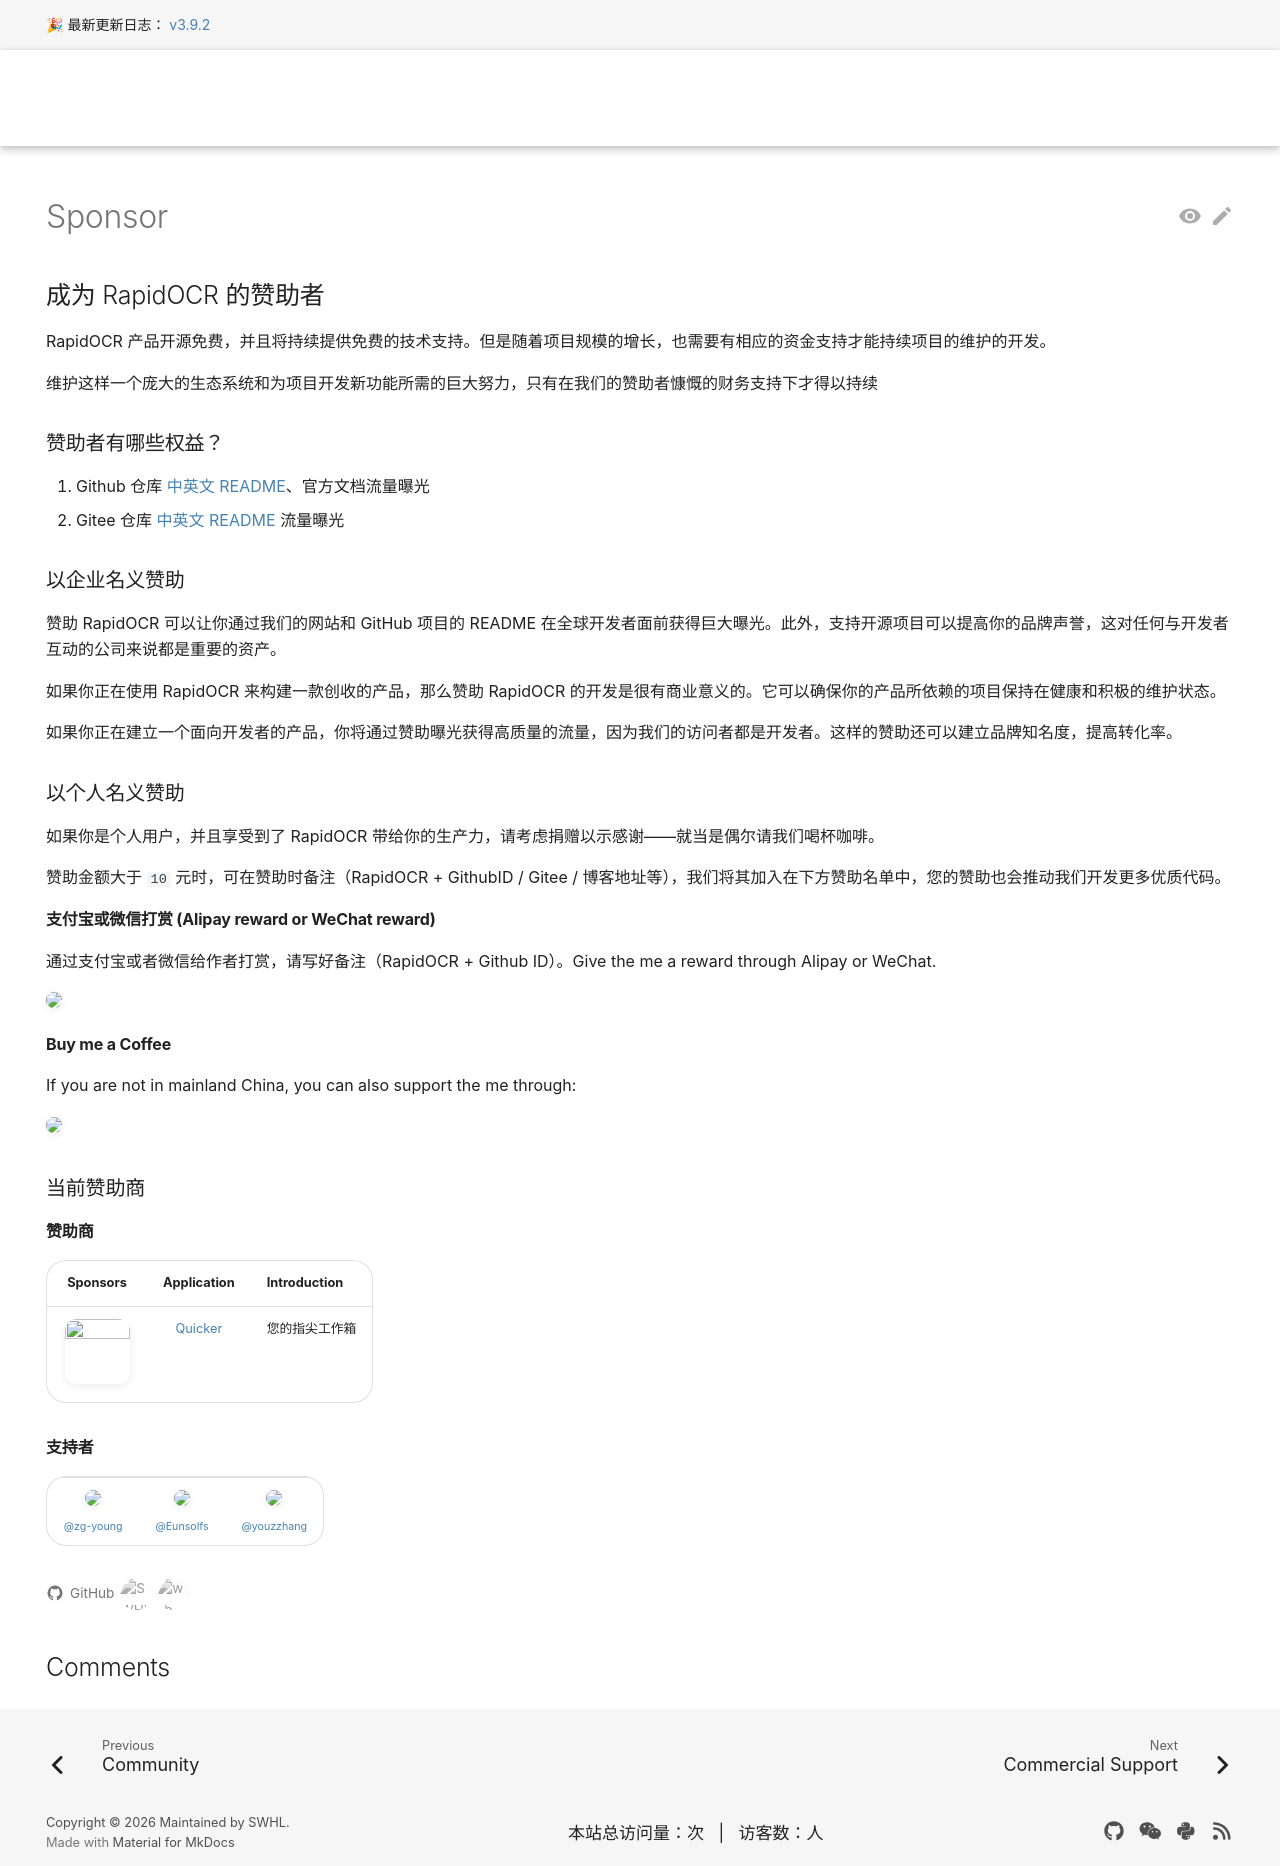

repository: RapidAI/RapidOCRDocs · page: v3.9.2/en/sponsor/index.html · generator: mkdocs

---
comments: true
hide:
  - navigation
  - toc
---

## 成为 RapidOCR 的赞助者

RapidOCR 产品开源免费，并且将持续提供免费的技术支持。但是随着项目规模的增长，也需要有相应的资金支持才能持续项目的维护的开发。

维护这样一个庞大的生态系统和为项目开发新功能所需的巨大努力，只有在我们的赞助者慷慨的财务支持下才得以持续

如有赞助相关疑问，可通过邮箱联系：[liekkaskono@163.com](mailto:liekkaskono@163.com)

### 赞助者有哪些权益？

1. Github 仓库 [中英文 README](https://github.com/RapidAI/RapidOCR/tree/main#sponsors)、官方文档流量曝光
2. Gitee 仓库 [中英文 README](https://gitee.com/RapidAI/RapidOCR#sponsors) 流量曝光

### 以企业名义赞助

赞助 RapidOCR 可以让你通过我们的网站和 GitHub 项目的 README 在全球开发者面前获得巨大曝光。此外，支持开源项目可以提高你的品牌声誉，这对任何与开发者互动的公司来说都是重要的资产。

如果你正在使用 RapidOCR 来构建一款创收的产品，那么赞助 RapidOCR 的开发是很有商业意义的。它可以确保你的产品所依赖的项目保持在健康和积极的维护状态。

如果你正在建立一个面向开发者的产品，你将通过赞助曝光获得高质量的流量，因为我们的访问者都是开发者。这样的赞助还可以建立品牌知名度，提高转化率。

### 以个人名义赞助

如果你是个人用户，并且享受到了 RapidOCR 带给你的生产力，请考虑捐赠以示感谢——就当是偶尔请我们喝杯咖啡。

赞助金额大于 `10` 元时，可在赞助时备注（RapidOCR + GithubID / Gitee / 博客地址等），我们将其加入在下方赞助名单中，您的赞助也会推动我们开发更多优质代码。

#### 支付宝或微信打赏 (Alipay reward or WeChat reward)

通过支付宝或者微信给作者打赏，请写好备注（RapidOCR + Github ID）。Give the me a reward through Alipay or WeChat.

<div align="left">
    <img src="https://raw.githubusercontent.com/RapidAI/.github/ce6c21bf30935ad441376a29886c63d62392b354/assets/Sponsor.png" width="30%" style="border-radius: 12px; border: none;">
</div>

#### Buy me a Coffee

If you are not in mainland China, you can also support the me through:

[![ko-fi](https://ko-fi.com/img/githubbutton_sm.svg)](https://ko-fi.com/E4Y227ZR1P)

### 当前赞助商

#### 赞助商

|Sponsors|Application|Introduction|
|:---:|:---:|:---|
|<img src="https://github.com/RapidAI/RapidOCR/releases/download/v1.1.0/Quicker.jpg" width=65 height=65 style="border-radius: 12px; border: none;">|[Quicker](https://getquicker.net/)|您的指尖工作箱|

#### 支持者

<table>
  <tr>
    <td align="center">
      <a href="https://github.com/zg-young">
        <img src="https://avatars.githubusercontent.com/u/56186938?v=4" width="60" style="border-radius: 12px; border: none;"/>
      </a><br />
      <sub><a href="https://github.com/zg-young">@zg-young</a></sub>
    </td>
    <td align="center">
      <a href="https://github.com/Eunsolfs">
        <img src="https://avatars.githubusercontent.com/u/53815751?v=4" width="60"  style="border-radius: 12px; border: none;"/>
      </a><br />
      <sub><a href="https://github.com/Eunsolfs">@Eunsolfs</a></sub>
    </td>
    <td align="center">
      <a href="https://github.com/youzzhang">
        <img src="https://avatars.githubusercontent.com/u/49047676?v=4" width="60" style="border-radius: 12px; border: none;"/>
      </a><br />
      <sub><a href="https://github.com/youzzhang">@youzzhang</a></sub>
    </td>
    <td align="center">
      <a href="https://github.com/heyq02">
        <img src="https://avatars.githubusercontent.com/u/206218794?v=4" width="60" style="border-radius: 12px; border: none;"/>
      </a><br />
      <sub><a href="https://github.com/heyq02">@heyq02</a></sub>
    </td>
    <td align="center">
      <img src="" width="60" style="border-radius: 12px; border: none;"/>
      <br />
      <sub>Lucky-Li-le</sub>
    </td>
  </tr>
</table>
